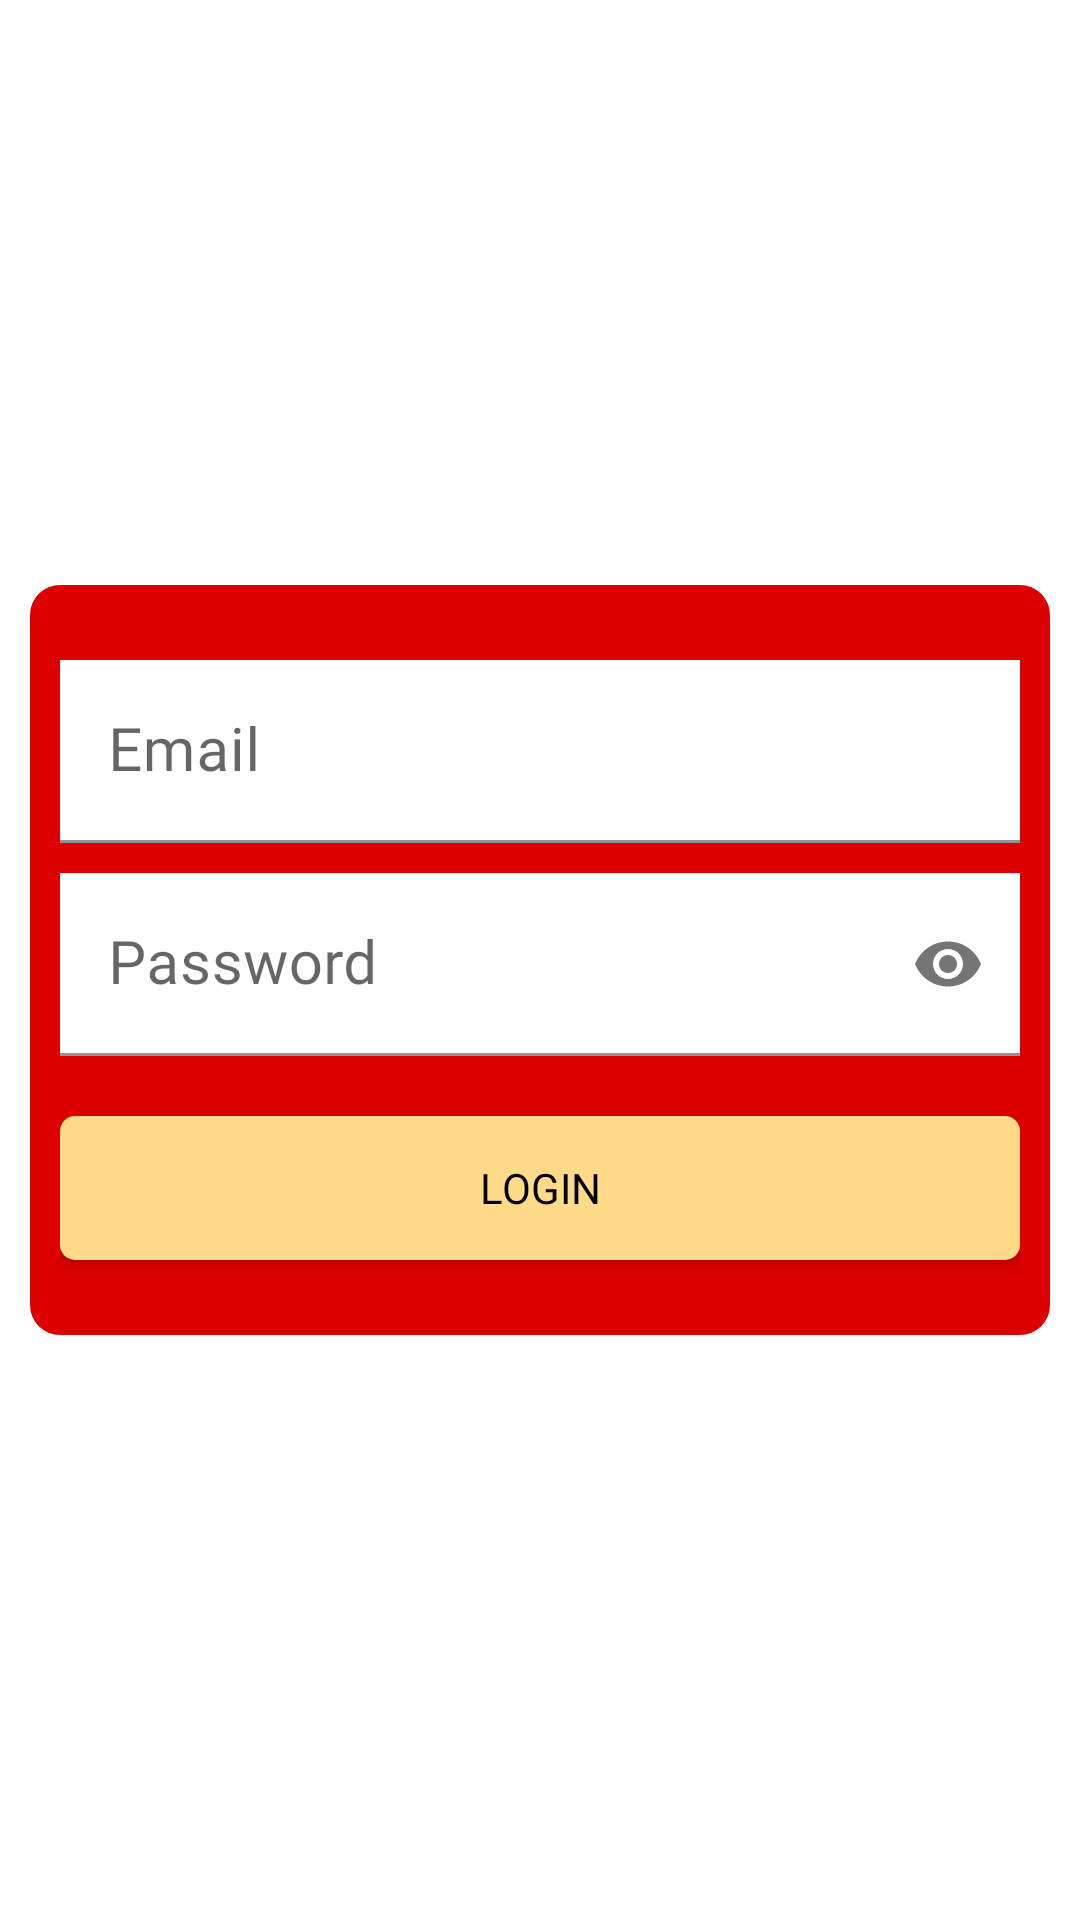

Write the Android layout XML for this screen, with the resource values it uses.
<!-- AndroidManifest.xml: application theme Theme.ESurvey -->
<!-- res/layout/activity_login.xml -->
<?xml version="1.0" encoding="utf-8"?>
<RelativeLayout xmlns:android="http://schemas.android.com/apk/res/android"
    xmlns:app="http://schemas.android.com/apk/res-auto"
    xmlns:tools="http://schemas.android.com/tools"
    android:layout_width="match_parent"
    android:layout_height="match_parent"
    android:background="#FFF"
    tools:context=".activity.LoginActivity">

    <LinearLayout
        android:layout_centerInParent="true"
        android:layout_marginHorizontal="10dp"
        android:background="@drawable/bg_card_primary"
        android:padding="10dp"
        android:layout_width="match_parent"
        android:layout_height="wrap_content"
        android:orientation="vertical">

        <com.google.android.material.textfield.TextInputLayout
            android:layout_width="match_parent"
            android:layout_marginTop="15dp"
            style="@style/ThemeOverlay.Material3.TextInputEditText.OutlinedBox"
            android:layout_height="wrap_content">

            <EditText
                android:id="@+id/email"
                android:textColor="@color/black"
                android:background="#FFF"
                android:hint="Email"
                android:textSize="20sp"
                android:inputType="textEmailAddress"
                android:fontFamily="@font/monreg"
                android:layout_width="match_parent"
                android:layout_height="wrap_content"/>

        </com.google.android.material.textfield.TextInputLayout>

        <com.google.android.material.textfield.TextInputLayout
            android:layout_marginTop="10dp"
            app:passwordToggleEnabled="true"
            android:layout_width="match_parent"
            style="@style/ThemeOverlay.Material3.TextInputEditText.OutlinedBox"
            android:layout_height="wrap_content">

            <EditText
                android:id="@+id/password"
                android:textColor="@color/black"
                android:background="#FFF"
                android:inputType="textPassword"
                android:hint="Password"
                android:fontFamily="@font/monreg"
                android:textSize="20sp"
                android:layout_width="match_parent"
                android:layout_height="wrap_content"/>

        </com.google.android.material.textfield.TextInputLayout>

        <androidx.appcompat.widget.AppCompatButton
            android:layout_marginTop="20dp"
            android:text="Login"
            android:id="@+id/btnLogin"
            android:textColor="@color/black"
            android:layout_marginBottom="15dp"
            android:fontFamily="@font/monreg"
            android:background="@drawable/bg_button_third"
            android:layout_width="match_parent"
            android:layout_height="wrap_content"/>

    </LinearLayout>

</RelativeLayout>
<!-- resources referenced by this layout -->
<resources>
  <color name="black">#FF000000</color>
  <!-- drawable bg_button_third (drawable) -->
  <?xml version="1.0" encoding="utf-8"?>
  <shape xmlns:android="http://schemas.android.com/apk/res/android">
  
      <solid
          android:color="@color/third"/>
  
      <corners
          android:radius="5dp"/>
  
  </shape>
  <!-- drawable bg_card_primary (drawable) -->
  <?xml version="1.0" encoding="utf-8"?>
  <shape xmlns:android="http://schemas.android.com/apk/res/android">
  
      <corners
          android:radius="10dp"/>
  
      <solid
          android:color="@color/primary"/>
  
  </shape>
  <style name="Theme.ESurvey" parent="Theme.MaterialComponents.DayNight.NoActionBar">
          
          <item name="colorPrimary">@color/purple_500</item>
          <item name="colorPrimaryVariant">@color/black</item>
          <item name="colorOnPrimary">@color/white</item>
          
          <item name="colorSecondary">@color/teal_200</item>
          <item name="colorSecondaryVariant">@color/teal_700</item>
          <item name="colorOnSecondary">@color/black</item>
          
          <item name="android:statusBarColor">?attr/colorPrimaryVariant</item>
          
      </style>
  <color name="third">#FFDB89</color>
  <color name="primary">#DC0000</color>
  <color name="purple_500">#FF6200EE</color>
  <color name="white">#FFFFFFFF</color>
  <color name="teal_200">#FF03DAC5</color>
  <color name="teal_700">#FF018786</color>
</resources>
